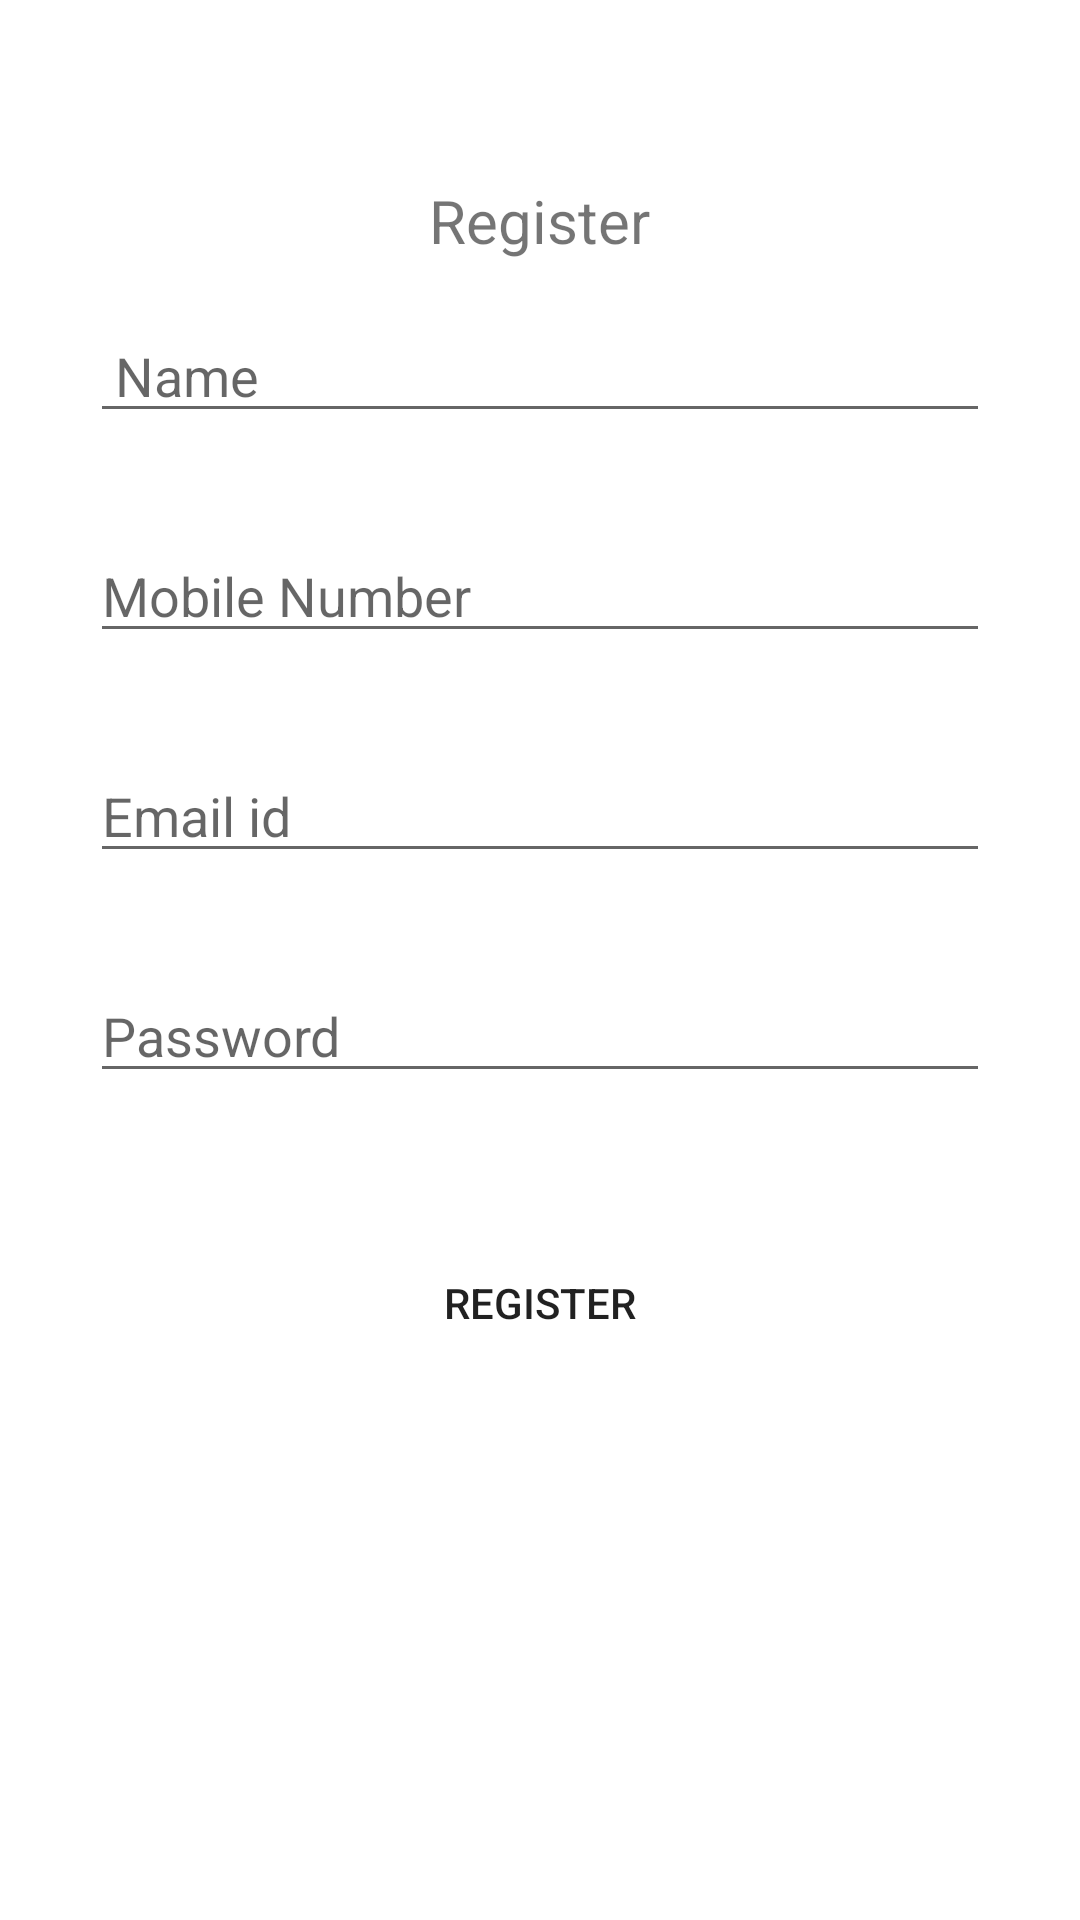

This screen was rendered from an Android layout file. Write that file and the resources it references.
<!-- AndroidManifest.xml: application theme Theme.Charging_station_app -->
<!-- res/layout/activity_userregister.xml -->
<?xml version="1.0" encoding="utf-8"?>
<LinearLayout xmlns:android="http://schemas.android.com/apk/res/android"
    xmlns:app="http://schemas.android.com/apk/res-auto"
    xmlns:tools="http://schemas.android.com/tools"
    android:layout_width="match_parent"
    android:layout_height="match_parent"
    android:orientation="vertical"
    tools:context=".userregister">


    <TextView
        android:layout_width="wrap_content"
        android:layout_height="wrap_content"
        android:text="Register"
        android:layout_gravity="center_horizontal"
        android:layout_marginTop="60dp"
        android:gravity="center_vertical"
        android:textSize="20sp"
        />

    <EditText
        android:id="@+id/student_name"
        android:layout_width="300dp"
        android:layout_height="wrap_content"
        android:layout_gravity="center"
        android:layout_margin="16dp"
        android:hint=" Name" />

    <EditText
        android:id="@+id/student_monumber"
        android:layout_width="300dp"
        android:layout_height="wrap_content"
        android:layout_gravity="center"
        android:hint="Mobile Number"
        android:layout_margin="16dp"/>
    <EditText
        android:id="@+id/student_email"
        android:layout_width="300dp"
        android:layout_height="wrap_content"
        android:layout_gravity="center"
        android:hint="Email id"
        android:layout_margin="16dp"/>

    <EditText
        android:id="@+id/student_password"
        android:layout_width="300dp"
        android:layout_height="wrap_content"
        android:layout_gravity="center"
        android:hint="Password"
        android:inputType="textPassword"
        android:layout_margin="16dp"/>

    <Button
        android:id="@+id/btnregister"
        android:layout_width="300dp"
        android:layout_height="wrap_content"
        android:layout_gravity="center"
        android:layout_marginTop="30dp"
        android:background="@drawable/btn_bg"

        android:text="Register"/>


</LinearLayout>
<!-- resources referenced by this layout -->
<resources>
  <style name="Theme.Charging_station_app" parent="Theme.MaterialComponents.DayNight.DarkActionBar">
          
          <item name="colorPrimary">#07c501</item>
          <item name="colorPrimaryVariant">@color/purple_700</item>
          <item name="colorOnPrimary">@color/white</item>
          
          <item name="colorSecondary">@color/teal_200</item>
          <item name="colorSecondaryVariant">@color/teal_700</item>
          <item name="colorOnSecondary">@color/black</item>
          
          <item name="android:statusBarColor">?attr/colorPrimaryVariant</item>
          
      </style>
  <color name="purple_700">#45f540</color>
  <color name="white">#FFFFFFFF</color>
  <color name="teal_200">#FF03DAC5</color>
  <color name="teal_700">#FF018786</color>
  <color name="black">#FF000000</color>
</resources>
